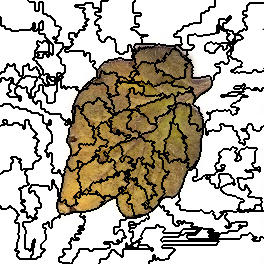

The file beside this chart, header and first rows:
4, 4, 4, 4, 4, 4, 4, 4, 4, 4, 4, 4, 4, 4, 4, 4, 4, 4, 4, 4, 4, 4, 4, 4
4, 4, 4, 4, 4, 4, 4, 4, 4, 4, 4, 4, 4, 4, 4, 4, 4, 4, 4, 4, 4, 4, 4, 4
4, 4, 4, 4, 4, 4, 4, 4, 4, 4, 4, 4, 4, 4, 4, 4, 4, 4, 4, 4, 4, 4, 4, 4
4, 4, 4, 4, 4, 4, 4, 4, 4, 4, 4, 4, 4, 4, 4, 4, 4, 4, 4, 4, 4, 4, 4, 4
4, 4, 4, 4, 4, 4, 4, 4, 4, 4, 4, 4, 4, 4, 4, 4, 4, 4, 4, 4, 4, 4, 4, 4
4, 4, 4, 4, 4, 4, 4, 4, 4, 4, 4, 4, 4, 4, 4, 4, 4, 4, 4, 4, 4, 4, 4, 4
4, 4, 4, 4, 4, 4, 4, 4, 4, 4, 4, 4, 4, 4, 4, 4, 4, 4, 4, 4, 4, 4, 4, 4
4, 4, 4, 4, 4, 4, 4, 4, 4, 4, 4, 4, 4, 4, 4, 4, 4, 4, 4, 4, 4, 4, 4, 4
4, 4, 4, 4, 4, 4, 4, 4, 4, 4, 4, 4, 4, 4, 4, 4, 4, 4, 4, 4, 4, 4, 4, 4
4, 4, 4, 4, 4, 4, 4, 4, 4, 4, 4, 4, 4, 4, 4, 4, 4, 4, 4, 4, 4, 4, 4, 4
4, 4, 4, 4, 4, 4, 4, 4, 4, 4, 4, 4, 4, 4, 4, 4, 4, 4, 4, 4, 4, 4, 4, 4
4, 4, 4, 4, 4, 4, 4, 4, 4, 4, 4, 4, 4, 4, 4, 4, 4, 4, 4, 4, 4, 4, 4, 4
4, 4, 4, 4, 4, 4, 4, 4, 4, 4, 4, 4, 4, 4, 4, 4, 4, 4, 4, 4, 4, 4, 4, 4
4, 4, 4, 4, 4, 4, 4, 4, 4, 4, 4, 4, 4, 4, 4, 4, 4, 4, 4, 4, 4, 4, 4, 4
4, 4, 4, 4, 4, 4, 4, 4, 4, 4, 4, 4, 4, 4, 4, 4, 4, 4, 4, 4, 4, 4, 4, 4
4, 4, 4, 4, 4, 4, 4, 4, 4, 4, 4, 4, 4, 4, 4, 4, 4, 4, 4, 4, 4, 4, 4, 4
4, 4, 4, 4, 4, 4, 4, 4, 4, 4, 4, 4, 4, 4, 4, 4, 4, 4, 4, 4, 4, 4, 4, 4
13, 4, 4, 4, 4, 4, 4, 4, 4, 4, 4, 4, 4, 4, 4, 4, 4, 4, 4, 4, 4, 4, 4, 4
13, 4, 4, 4, 4, 4, 4, 4, 4, 4, 4, 4, 4, 4, 4, 4, 4, 4, 4, 4, 4, 4, 4, 4
13, 4, 4, 4, 4, 4, 4, 4, 4, 4, 4, 4, 4, 4, 4, 4, 4, 4, 4, 4, 4, 4, 4, 4
13, 4, 4, 4, 4, 4, 4, 4, 4, 4, 4, 4, 4, 4, 4, 4, 4, 4, 4, 4, 4, 4, 4, 4
13, 4, 4, 4, 4, 4, 4, 4, 4, 4, 4, 4, 4, 4, 4, 4, 4, 4, 4, 4, 4, 4, 4, 4
13, 4, 4, 4, 4, 4, 4, 4, 4, 4, 4, 4, 4, 4, 4, 4, 4, 4, 4, 4, 4, 4, 4, 4
13, 4, 4, 4, 4, 4, 4, 4, 4, 4, 4, 4, 4, 4, 4, 4, 4, 4, 4, 4, 4, 4, 4, 4
13, 4, 4, 4, 4, 4, 4, 4, 4, 4, 4, 4, 4, 4, 4, 4, 4, 4, 4, 4, 4, 4, 4, 4
13, 4, 4, 4, 4, 4, 4, 4, 4, 4, 4, 4, 4, 4, 4, 4, 4, 4, 4, 4, 4, 4, 4, 4
13, 13, 13, 13, 13, 4, 4, 4, 4, 4, 4, 4, 4, 4, 4, 4, 4, 4, 4, 4, 4, 4, 4, 4
13, 13, 13, 13, 13, 4, 4, 4, 4, 4, 4, 4, 4, 4, 4, 4, 4, 4, 4, 4, 4, 4, 4, 4
13, 13, 13, 13, 13, 4, 4, 4, 4, 4, 4, 4, 4, 4, 4, 4, 4, 4, 4, 4, 4, 4, 4, 4
13, 13, 13, 13, 13, 13, 13, 13, 13, 13, 13, 4, 4, 4, 4, 4, 4, 4, 4, 4, 4, 4, 4, 4
13, 13, 13, 13, 13, 13, 13, 13, 13, 13, 13, 4, 4, 4, 4, 4, 4, 4, 4, 13, 13, 13, 13, 13
13, 13, 13, 13, 13, 13, 13, 13, 13, 13, 13, 13, 13, 13, 13, 13, 13, 13, 13, 13, 13, 13, 13, 13
13, 13, 13, 13, 13, 13, 13, 13, 13, 13, 13, 13, 13, 13, 13, 13, 13, 13, 13, 13, 13, 13, 13, 13
13, 13, 13, 13, 13, 13, 13, 13, 13, 13, 13, 13, 13, 13, 13, 13, 13, 13, 13, 13, 13, 13, 13, 13
13, 13, 13, 13, 13, 13, 13, 13, 13, 13, 13, 13, 13, 13, 13, 13, 13, 13, 13, 13, 13, 13, 13, 13
13, 13, 13, 13, 13, 13, 13, 13, 13, 13, 13, 13, 13, 13, 13, 13, 13, 13, 13, 13, 13, 13, 13, 13
13, 13, 13, 13, 13, 13, 13, 13, 13, 13, 13, 13, 13, 13, 13, 13, 13, 13, 13, 13, 13, 13, 13, 13
13, 13, 13, 13, 13, 13, 13, 13, 13, 13, 13, 13, 13, 13, 13, 13, 13, 13, 13, 13, 13, 13, 13, 13
13, 13, 13, 13, 13, 13, 13, 13, 13, 13, 13, 13, 13, 13, 13, 13, 13, 13, 13, 13, 13, 13, 13, 13
13, 13, 13, 13, 13, 13, 13, 13, 13, 13, 13, 13, 13, 13, 13, 13, 13, 13, 13, 13, 13, 13, 13, 13
13, 13, 13, 13, 13, 13, 13, 13, 13, 13, 13, 13, 13, 13, 13, 13, 13, 13, 13, 13, 13, 13, 13, 13
13, 13, 13, 13, 13, 13, 13, 13, 13, 13, 13, 13, 13, 13, 13, 13, 13, 13, 13, 13, 13, 13, 13, 13
13, 13, 13, 13, 13, 13, 13, 13, 13, 13, 13, 13, 13, 13, 13, 13, 13, 13, 13, 13, 13, 13, 13, 13
13, 13, 13, 13, 13, 13, 13, 13, 13, 13, 13, 13, 13, 13, 13, 13, 13, 13, 13, 13, 13, 13, 13, 13
13, 13, 13, 13, 13, 13, 13, 13, 13, 13, 13, 13, 13, 13, 13, 13, 13, 13, 13, 13, 13, 13, 13, 13
13, 13, 13, 13, 13, 13, 13, 13, 13, 13, 13, 13, 13, 13, 13, 13, 13, 13, 13, 13, 13, 13, 13, 13
13, 13, 13, 13, 13, 13, 13, 13, 13, 13, 13, 13, 13, 13, 13, 13, 13, 13, 13, 13, 13, 13, 13, 13
13, 13, 13, 13, 13, 13, 13, 13, 13, 13, 13, 13, 13, 13, 13, 13, 13, 13, 13, 13, 13, 13, 13, 13
13, 13, 13, 13, 13, 13, 13, 13, 13, 13, 13, 13, 13, 13, 13, 13, 13, 13, 13, 13, 13, 13, 13, 13
13, 13, 13, 13, 13, 13, 13, 13, 13, 13, 13, 13, 13, 13, 13, 13, 13, 13, 13, 13, 13, 13, 13, 13
13, 13, 13, 13, 13, 13, 13, 13, 13, 13, 13, 13, 13, 13, 13, 13, 13, 13, 13, 13, 13, 13, 13, 13
13, 13, 13, 13, 13, 13, 13, 13, 13, 13, 13, 13, 13, 13, 13, 13, 13, 13, 13, 13, 13, 13, 13, 13
13, 13, 13, 13, 13, 13, 13, 13, 13, 13, 13, 13, 13, 13, 13, 13, 13, 13, 13, 13, 13, 13, 13, 13
13, 13, 13, 13, 13, 13, 13, 13, 13, 13, 13, 13, 13, 13, 13, 13, 13, 13, 13, 13, 13, 13, 13, 13
13, 13, 13, 13, 13, 13, 13, 13, 13, 13, 13, 13, 13, 13, 13, 13, 13, 13, 13, 13, 13, 13, 13, 13
13, 13, 13, 13, 13, 13, 13, 13, 13, 13, 13, 13, 13, 13, 13, 13, 13, 13, 13, 13, 13, 13, 13, 13
13, 13, 13, 13, 13, 13, 13, 13, 13, 13, 13, 13, 13, 13, 13, 13, 13, 13, 13, 13, 13, 13, 13, 13
13, 13, 13, 13, 13, 13, 13, 13, 13, 13, 13, 13, 13, 13, 13, 13, 13, 13, 13, 13, 13, 13, 13, 13
13, 13, 13, 13, 13, 13, 13, 13, 13, 13, 13, 13, 13, 13, 13, 13, 13, 13, 13, 13, 13, 13, 13, 13
13, 13, 13, 13, 13, 13, 13, 13, 13, 13, 13, 13, 13, 13, 13, 13, 13, 13, 13, 13, 13, 13, 13, 13
13, 13, 13, 13, 13, 13, 13, 13, 13, 13, 13, 13, 13, 13, 13, 13, 13, 13, 13, 13, 13, 13, 13, 13
... 203 more rows
